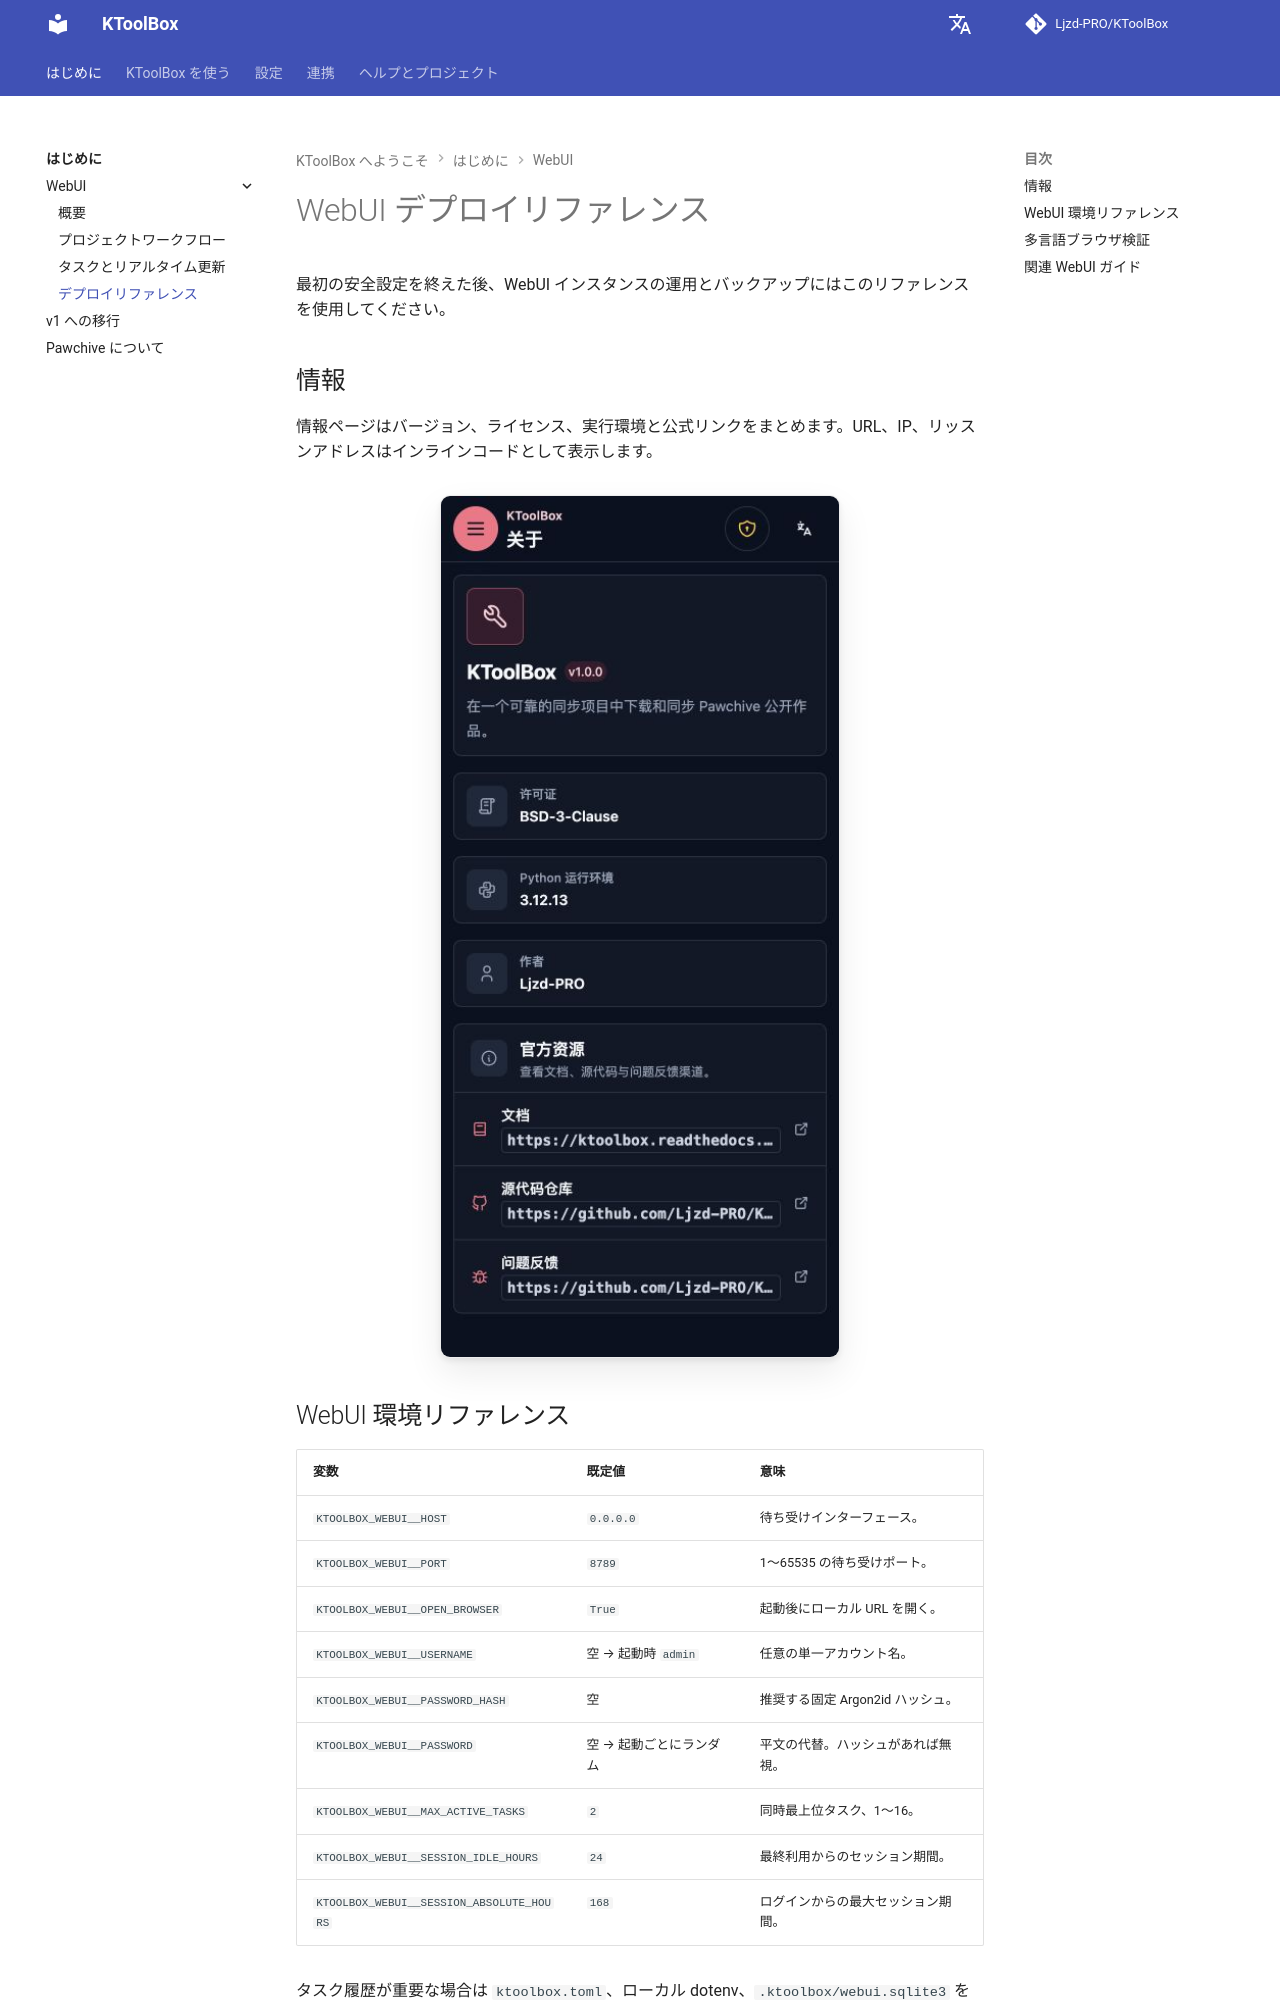

repository: Ljzd-PRO/KToolBox · page: master/ja/webui/reference/index.html · generator: mkdocs

# WebUI デプロイリファレンス

最初の安全設定を終えた後、WebUI インスタンスの運用とバックアップにはこのリファレンスを使用してください。

## 情報

情報ページはバージョン、ライセンス、実行環境と公式リンクをまとめます。URL、IP、リッスンアドレスはインラインコードとして表示します。

![暗色のモバイル情報ページ](../../assets/webui/32-about-mobile-dark.png)
